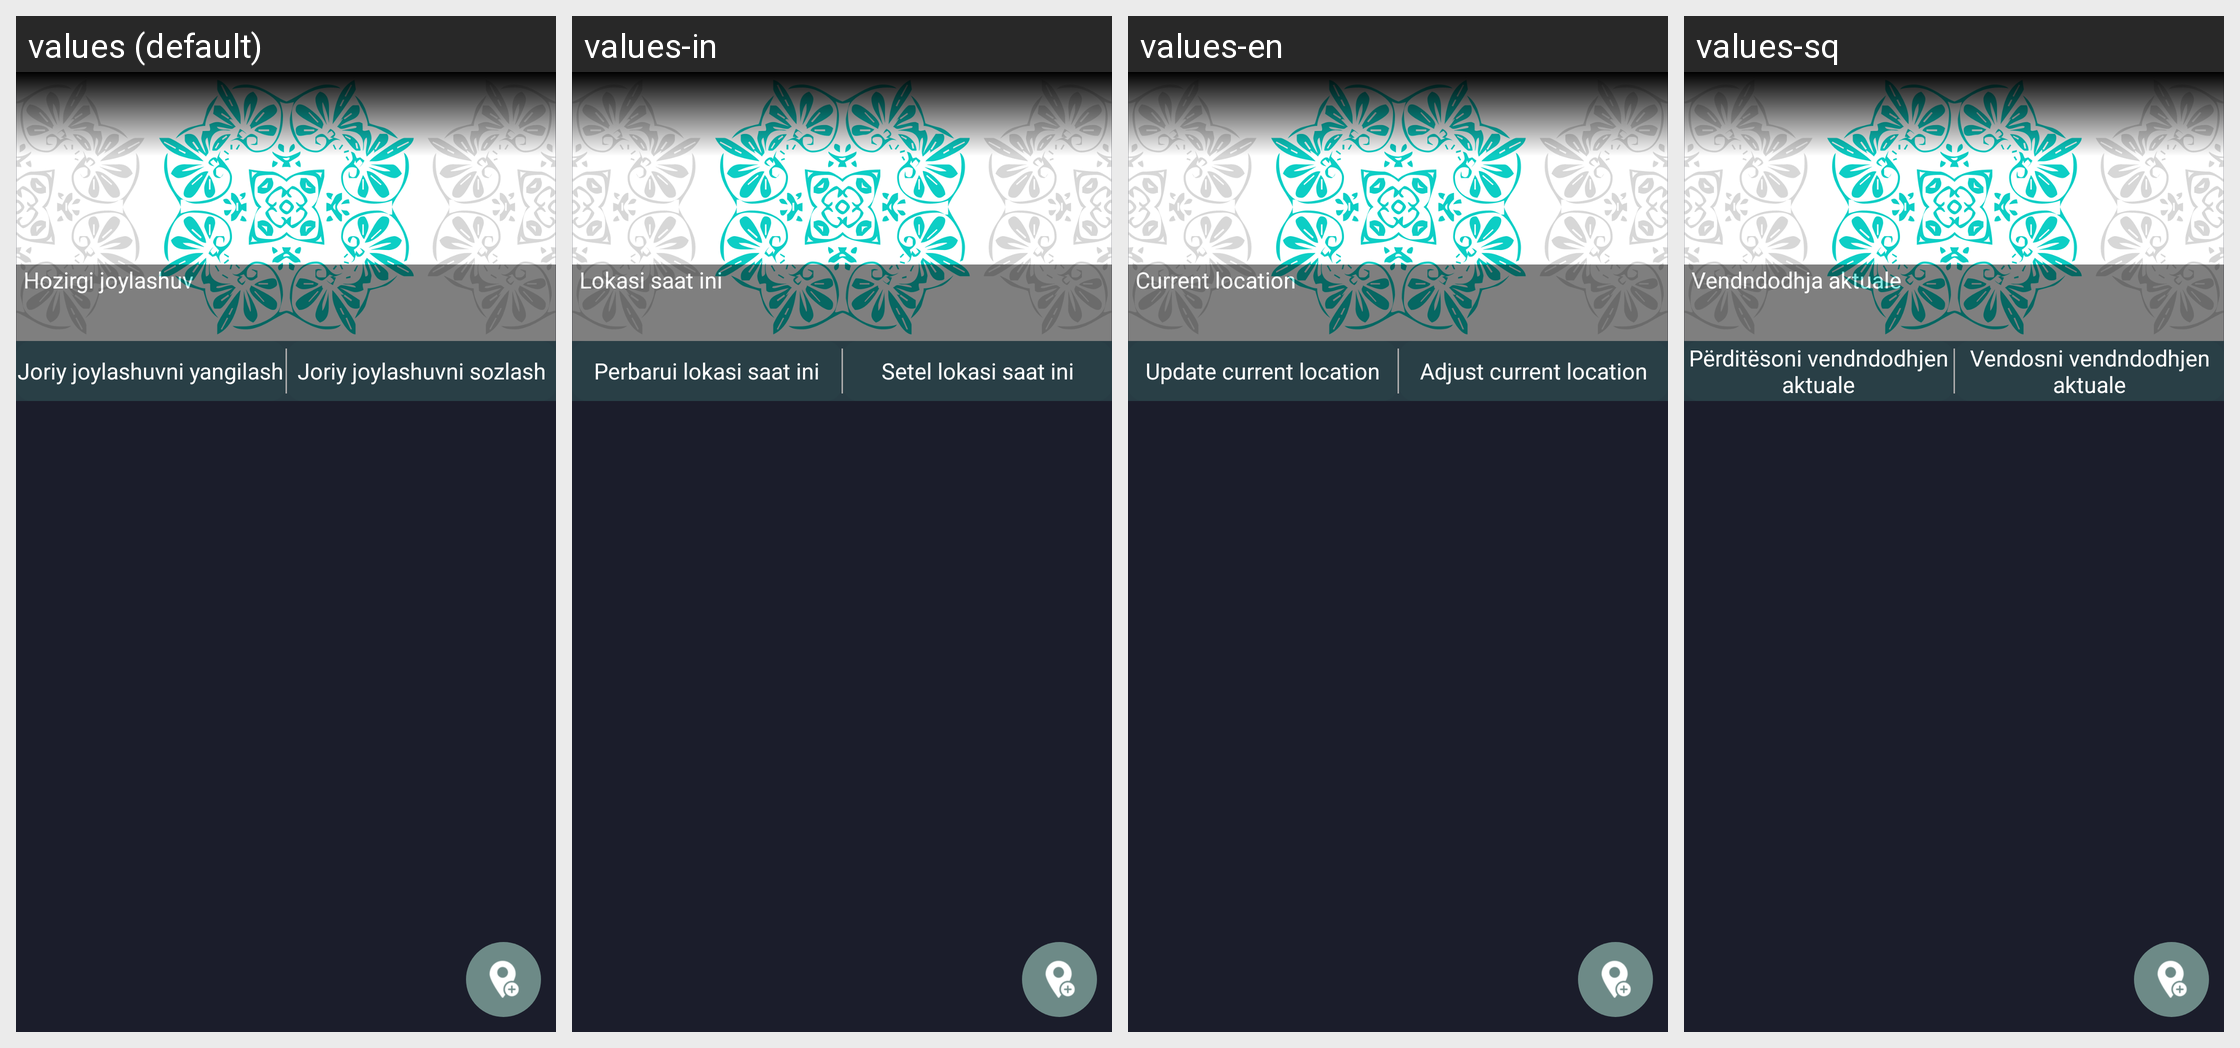

The Android screen above is rendered under several locales of the same app. Produce the string resources it draws, with the default and per-locale values.
Android screen res/layout/activity_locations.xml rendered under 4 locales, left to right: values (default), values-in, values-en, values-sq. Device: Nexus 5 (rendered at 1080×1920; each locale shown at half size, 540×960, under a caption strip naming it); theme AppTheme.NoActionBar.
Other locales in the repository, not shown: values-af, values-ar, values-az, values-fr, values-hi, values-hy, values-it, values-ru, values-tg, values-tr, values-uz.
Strings drawn on this screen, with the default value and each locale's value (text and hints the layout hard-codes, and strings that could not be matched under every locale, appear in the picture but are not listed):

current_location
  values: Hozirgi joylashuv
  values-in: Lokasi saat ini
  values-en: Current location
  values-sq: Vendndodhja aktuale

update_current_location
  values: Joriy joylashuvni yangilash
  values-in: Perbarui lokasi saat ini
  values-en: Update current location
  values-sq: Përditësoni vendndodhjen aktuale

adjust_current_location
  values: Joriy joylashuvni sozlash
  values-in: Setel lokasi saat ini
  values-en: Adjust current location
  values-sq: Vendosni vendndodhjen aktuale
